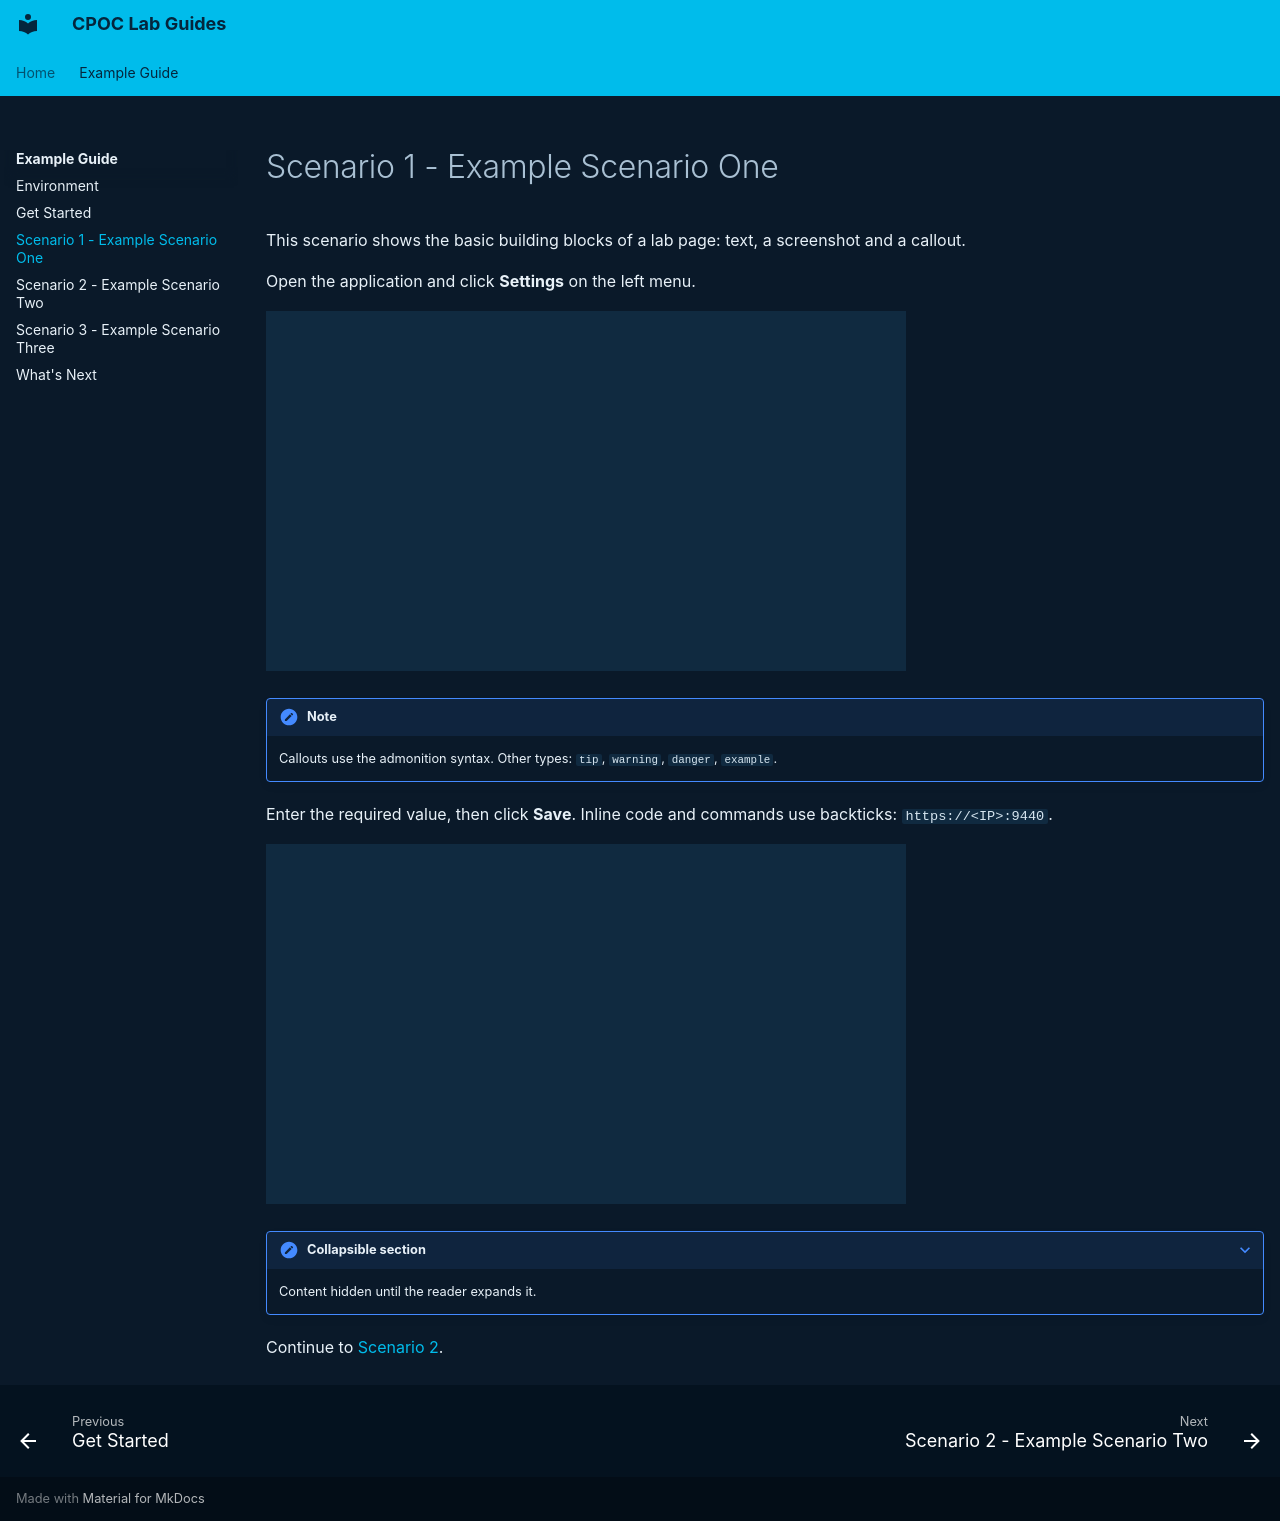

repository: cpoc-labs/CPOC_lab_guides_template · page: example-guide/scenario-1/index.html · generator: mkdocs

# Scenario 1 - Example Scenario One

This scenario shows the basic building blocks of a lab page: text, a screenshot and a callout.

Open the application and click **Settings** on the left menu.

![Screenshot](images/scenario-1-01.png)

!!! note
    Callouts use the admonition syntax. Other types: `tip`, `warning`, `danger`, `example`.

Enter the required value, then click **Save**. Inline code and commands use backticks: `https://<IP>:9440`.

![Screenshot](images/scenario-1-02.png)

??? note "Collapsible section"
    Content hidden until the reader expands it.

Continue to [Scenario 2](scenario-2.md).
